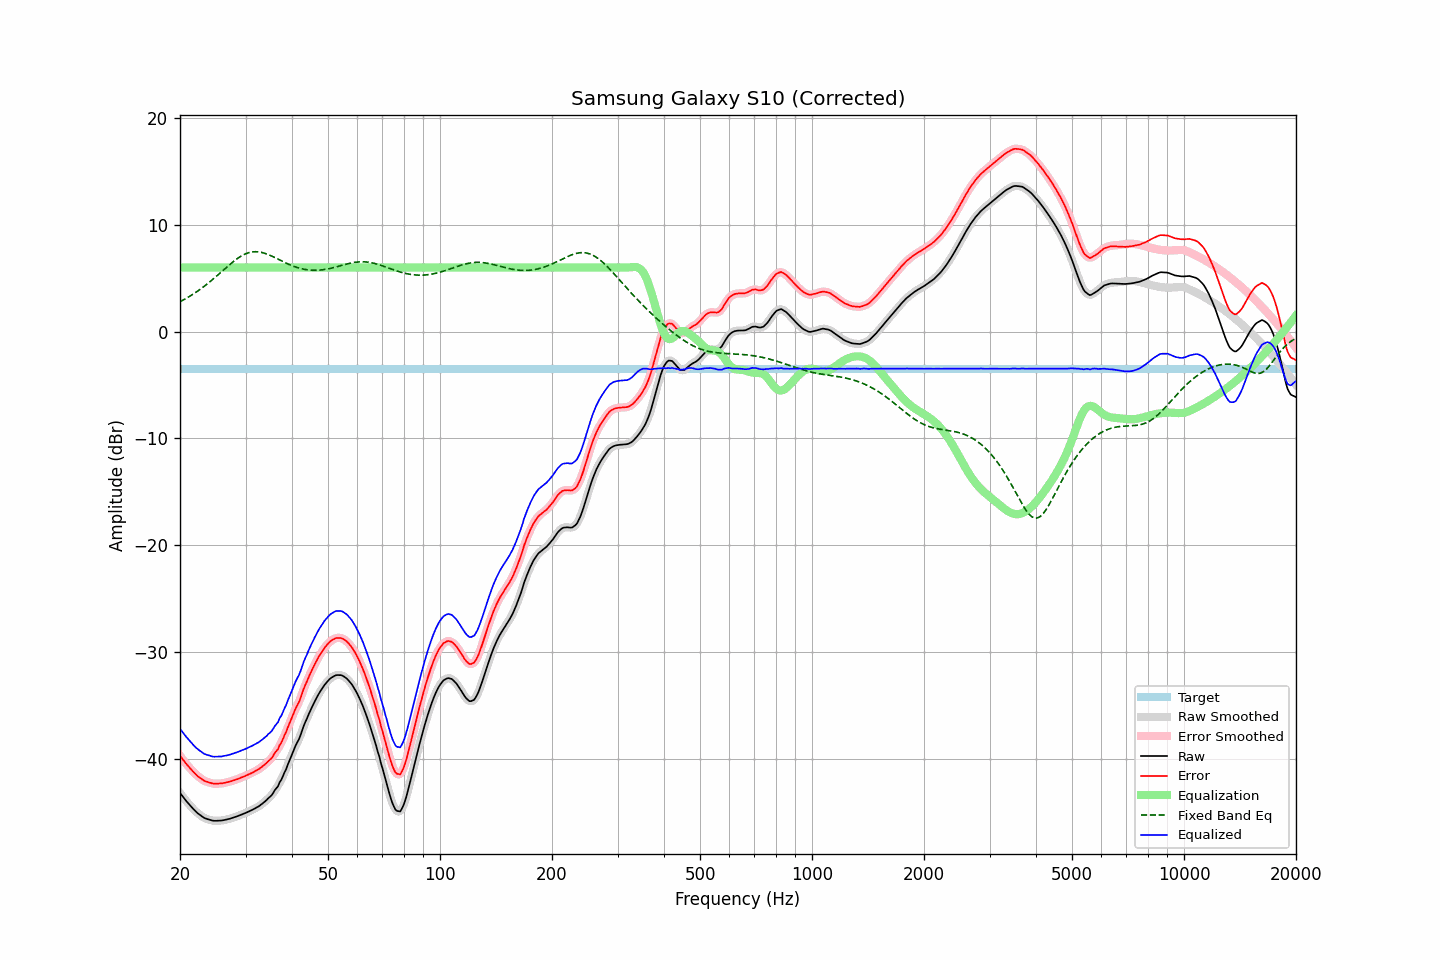

The data file committed next to this chart (first rows):
frequency, raw, error, smoothed, error_smoothed, equalization, fixed_band_eq, equalized_raw, equalized_smoothed, target
20.00, -43.18, -39.71, -43.18, -39.70, 6.00, 2.80, -37.18, -37.18, -3.47
20.20, -43.38, -39.90, -43.38, -39.91, 6.00, 2.87, -37.38, -37.38, -3.47
20.40, -43.58, -40.10, -43.58, -40.11, 6.00, 2.95, -37.58, -37.58, -3.47
20.61, -43.78, -40.31, -43.77, -40.30, 6.00, 3.04, -37.78, -37.77, -3.47
20.81, -43.96, -40.48, -43.96, -40.48, 6.00, 3.12, -37.96, -37.96, -3.47
21.02, -44.13, -40.66, -44.14, -40.66, 6.00, 3.21, -38.13, -38.14, -3.47
21.23, -44.31, -40.84, -44.31, -40.83, 6.00, 3.30, -38.31, -38.31, -3.47
21.44, -44.48, -41.00, -44.48, -41.00, 6.00, 3.39, -38.48, -38.48, -3.47
21.66, -44.64, -41.16, -44.64, -41.17, 6.00, 3.49, -38.64, -38.64, -3.47
21.87, -44.80, -41.32, -44.80, -41.32, 6.00, 3.58, -38.80, -38.80, -3.47
22.09, -44.95, -41.47, -44.94, -41.47, 6.00, 3.68, -38.95, -38.94, -3.47
22.31, -45.08, -41.61, -45.08, -41.60, 6.00, 3.79, -39.08, -39.08, -3.47
22.54, -45.19, -41.71, -45.20, -41.72, 6.00, 3.89, -39.19, -39.20, -3.47
22.76, -45.30, -41.83, -45.31, -41.84, 6.00, 4.00, -39.30, -39.31, -3.47
22.99, -45.42, -41.94, -45.42, -41.94, 6.00, 4.11, -39.42, -39.42, -3.47
23.22, -45.52, -42.04, -45.51, -42.03, 6.00, 4.23, -39.52, -39.51, -3.47
23.45, -45.58, -42.10, -45.58, -42.10, 6.00, 4.34, -39.58, -39.58, -3.47
23.69, -45.63, -42.15, -45.63, -42.16, 6.00, 4.46, -39.63, -39.63, -3.47
23.92, -45.67, -42.20, -45.68, -42.20, 6.00, 4.58, -39.67, -39.68, -3.47
24.16, -45.72, -42.25, -45.72, -42.25, 6.00, 4.71, -39.72, -39.72, -3.47
24.40, -45.76, -42.29, -45.76, -42.29, 6.00, 4.83, -39.76, -39.76, -3.47
24.65, -45.79, -42.32, -45.78, -42.31, 6.00, 4.96, -39.79, -39.78, -3.47
24.89, -45.79, -42.32, -45.79, -42.32, 6.00, 5.09, -39.79, -39.79, -3.47
25.14, -45.79, -42.31, -45.79, -42.32, 6.00, 5.22, -39.79, -39.79, -3.47
25.39, -45.78, -42.31, -45.78, -42.31, 6.00, 5.36, -39.78, -39.78, -3.47
25.65, -45.78, -42.31, -45.78, -42.30, 6.00, 5.49, -39.78, -39.78, -3.47
25.91, -45.76, -42.29, -45.76, -42.29, 6.00, 5.62, -39.76, -39.76, -3.47
26.16, -45.74, -42.26, -45.74, -42.26, 6.00, 5.76, -39.74, -39.74, -3.47
26.43, -45.70, -42.23, -45.70, -42.23, 6.00, 5.89, -39.70, -39.70, -3.47
26.69, -45.67, -42.20, -45.67, -42.20, 6.00, 6.02, -39.67, -39.67, -3.47
26.96, -45.64, -42.16, -45.64, -42.16, 6.00, 6.15, -39.64, -39.64, -3.47
27.23, -45.60, -42.12, -45.59, -42.12, 6.00, 6.28, -39.60, -39.59, -3.47
27.50, -45.54, -42.07, -45.55, -42.07, 6.00, 6.41, -39.54, -39.55, -3.47
27.77, -45.50, -42.02, -45.50, -42.02, 6.00, 6.53, -39.50, -39.50, -3.47
28.05, -45.45, -41.98, -45.45, -41.97, 6.00, 6.65, -39.45, -39.45, -3.47
28.33, -45.40, -41.92, -45.40, -41.92, 6.00, 6.76, -39.40, -39.40, -3.47
28.62, -45.35, -41.87, -45.34, -41.87, 6.00, 6.87, -39.35, -39.34, -3.47
28.90, -45.29, -41.81, -45.29, -41.81, 6.00, 6.97, -39.29, -39.29, -3.47
29.19, -45.23, -41.75, -45.23, -41.75, 6.00, 7.06, -39.23, -39.23, -3.47
29.48, -45.16, -41.69, -45.17, -41.69, 6.00, 7.15, -39.16, -39.17, -3.47
29.78, -45.10, -41.63, -45.10, -41.63, 6.00, 7.22, -39.10, -39.10, -3.47
30.08, -45.04, -41.57, -45.04, -41.57, 6.00, 7.29, -39.04, -39.04, -3.47
30.38, -44.98, -41.50, -44.97, -41.50, 6.00, 7.34, -38.98, -38.97, -3.47
30.68, -44.91, -41.43, -44.91, -41.43, 6.00, 7.39, -38.91, -38.91, -3.47
30.99, -44.84, -41.36, -44.84, -41.36, 6.00, 7.43, -38.84, -38.84, -3.47
31.30, -44.76, -41.29, -44.76, -41.29, 6.00, 7.45, -38.76, -38.76, -3.47
31.61, -44.69, -41.21, -44.68, -41.21, 6.00, 7.47, -38.69, -38.68, -3.47
31.93, -44.60, -41.13, -44.60, -41.13, 6.00, 7.47, -38.60, -38.60, -3.47
32.24, -44.52, -41.04, -44.52, -41.04, 6.00, 7.47, -38.52, -38.52, -3.47
32.57, -44.43, -40.96, -44.43, -40.95, 6.00, 7.45, -38.43, -38.43, -3.47
32.89, -44.32, -40.85, -44.32, -40.85, 6.00, 7.43, -38.32, -38.32, -3.47
33.22, -44.21, -40.73, -44.21, -40.74, 6.00, 7.40, -38.21, -38.21, -3.47
33.55, -44.09, -40.62, -44.09, -40.62, 6.00, 7.36, -38.09, -38.09, -3.47
33.89, -43.97, -40.49, -43.96, -40.49, 6.00, 7.31, -37.97, -37.96, -3.47
34.23, -43.83, -40.35, -43.82, -40.35, 6.00, 7.26, -37.83, -37.82, -3.47
34.57, -43.67, -40.19, -43.69, -40.21, 6.00, 7.20, -37.67, -37.69, -3.47
34.92, -43.54, -40.07, -43.54, -40.07, 6.00, 7.13, -37.54, -37.54, -3.47
35.27, -43.40, -39.92, -43.37, -39.89, 6.00, 7.07, -37.40, -37.37, -3.47
35.62, -43.18, -39.70, -43.17, -39.69, 6.00, 7.00, -37.18, -37.17, -3.47
35.97, -42.91, -39.44, -42.97, -39.49, 6.00, 6.92, -36.91, -36.97, -3.47
... 635 more rows
